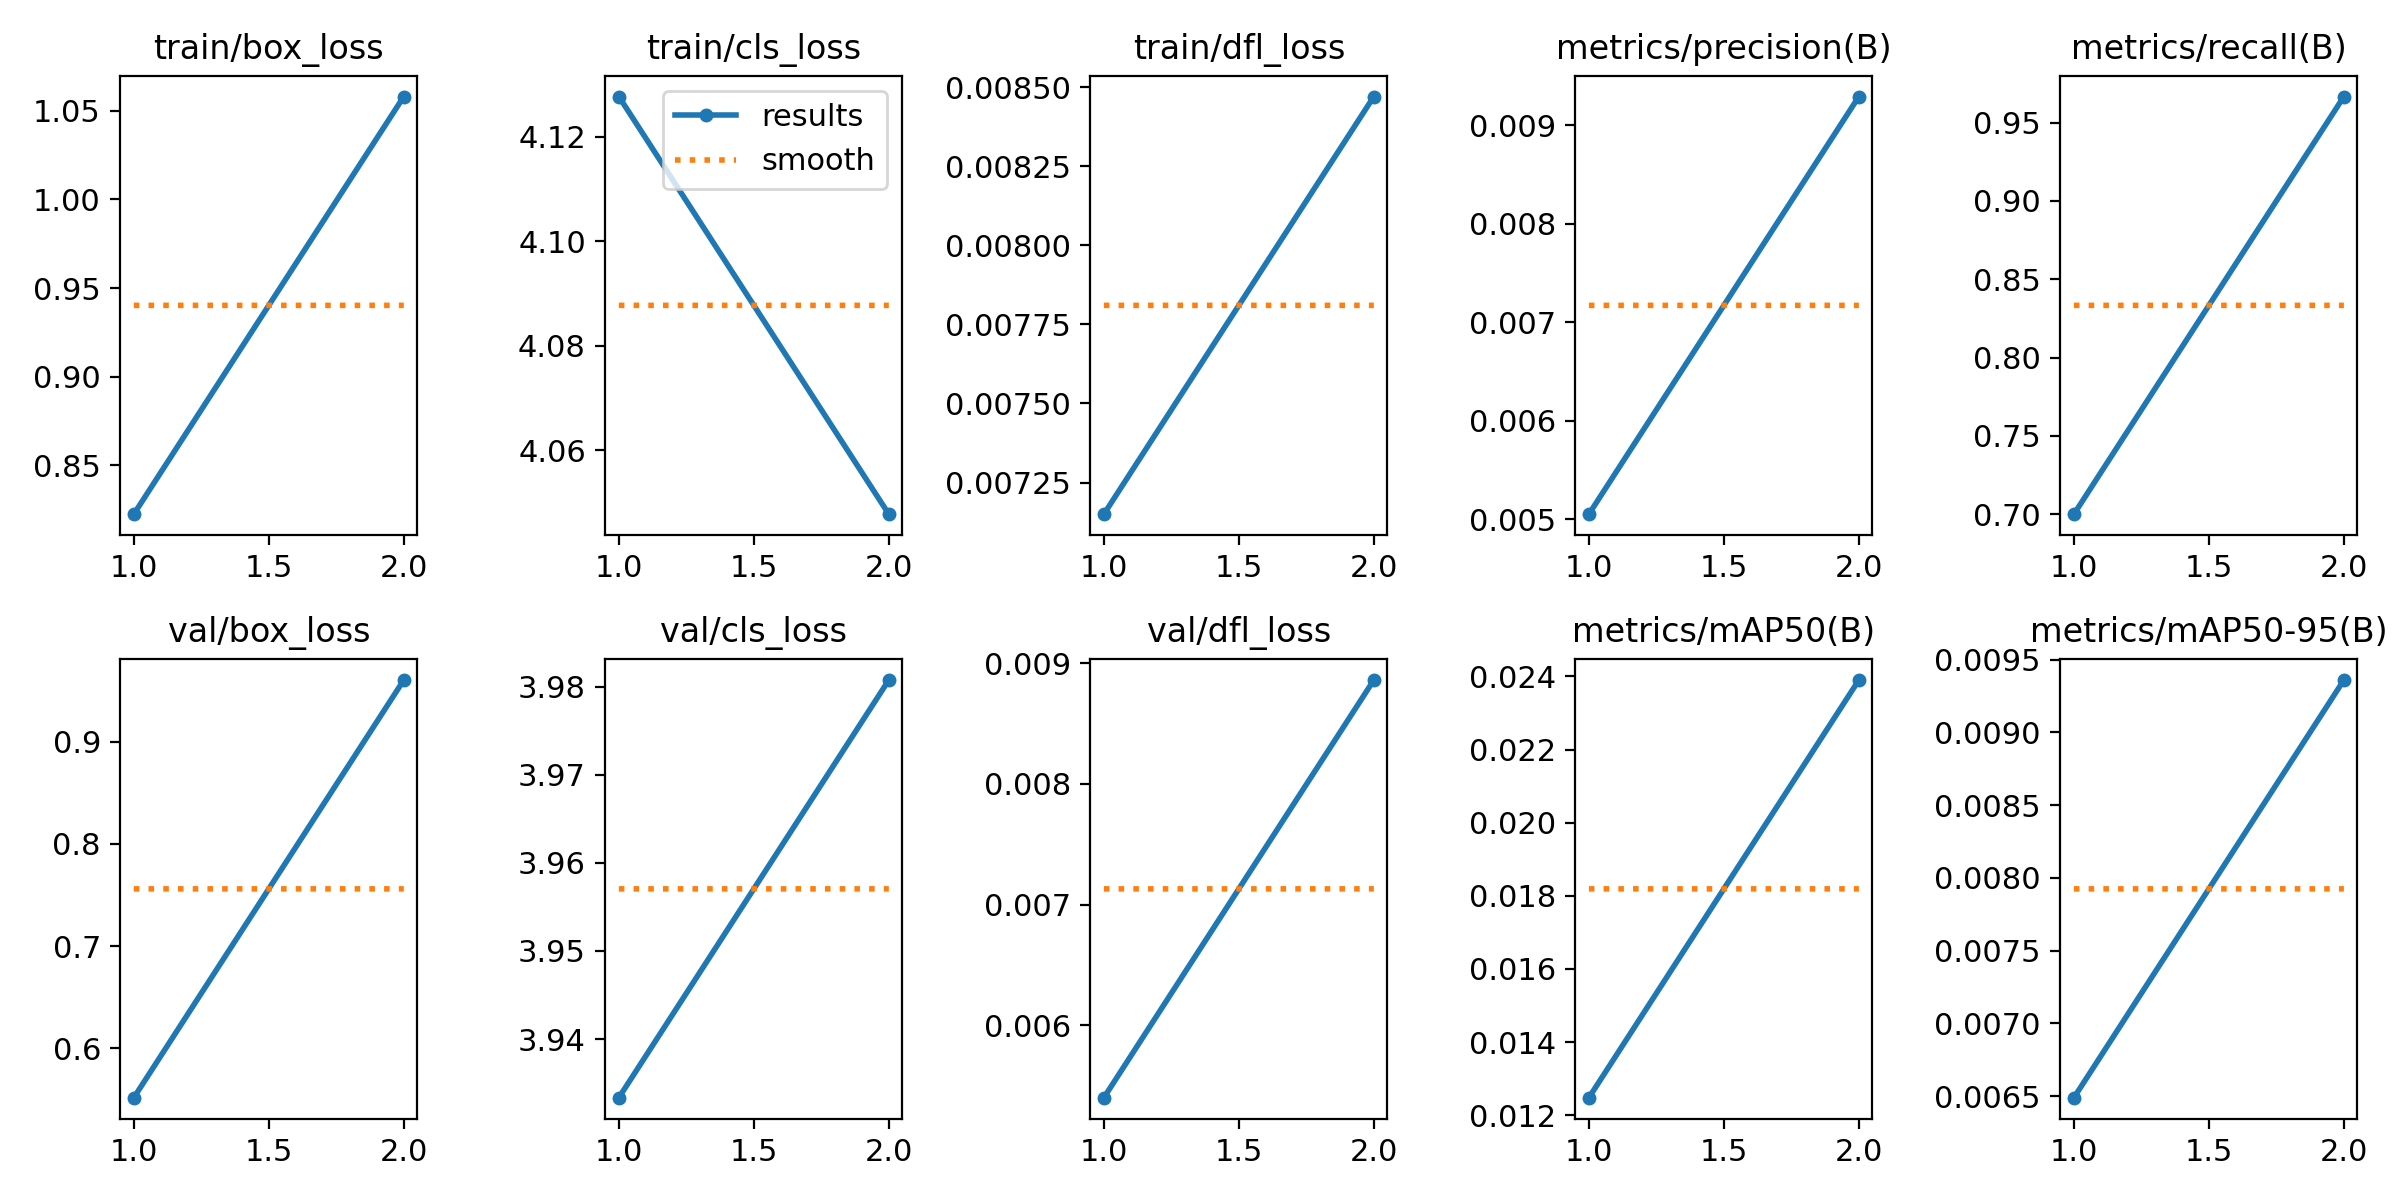

The table this chart was drawn from, first rows:
epoch, time, train/box_loss, train/cls_loss, train/dfl_loss, metrics/precision(B), metrics/recall(B), metrics/mAP50(B), metrics/mAP50-95(B), val/box_loss, val/cls_loss, val/dfl_loss, lr/pg0, lr/pg1, lr/pg2
1, 1.158, 0.8225, 4.128, 0.00715, 0.00505, 0.7, 0.01248, 0.00649, 0.5518, 3.933, 0.0054, 0.0008, 0.0008, 0.0928
2, 2.351, 1.058, 4.048, 0.00847, 0.00929, 0.9667, 0.0239, 0.00936, 0.9602, 3.981, 0.00886, 0.0008585, 0.0008585, 0.08386
